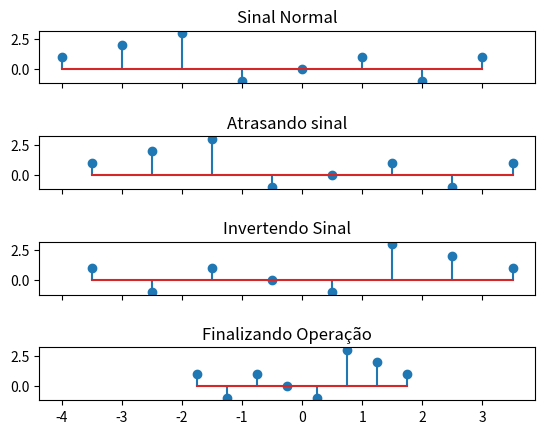

Python code for this plot:
import numpy as np
import matplotlib.pyplot as plt

# Configurando os subplots
figure , axis = plt.subplots(4 , sharex=True)
plt.subplots_adjust(wspace=0.25,hspace=1)

x = np.array([1,2,3,-1,0,1,-1,1]) # criando um sinal qualquer
n = np.linspace(-4,3,8) # vetor n correspondente ao sinal x

# plotando sinal
axis[0].set_title("Sinal Normal") # Sinal normal
axis[0].stem(n,x)

# Objetivo é chegar em y[n] = x[-2n - 1]

# 1° passo é atrasar nosso sinal em 1/2 ficando x[n + 1/2]
n1 = n + 1/2 

axis[1].set_title("Atrasando sinal")
axis[1].stem(n1,x)


# 2° passo é inverter o nosso sinal ficando x[-(n+1/2)]
x2 = np.flip(x)

axis[2].set_title("Invertendo Sinal")
axis[2].stem(n1,x2)

# 3° passo é comprimir nosso espaço de n em 2
# Ficaremos por fim com x[-2n-1] = y[n] 
n2 = n1 * 1/2

axis[3].set_title("Finalizando Operação")
axis[3].stem(n2,x2)


plt.show()